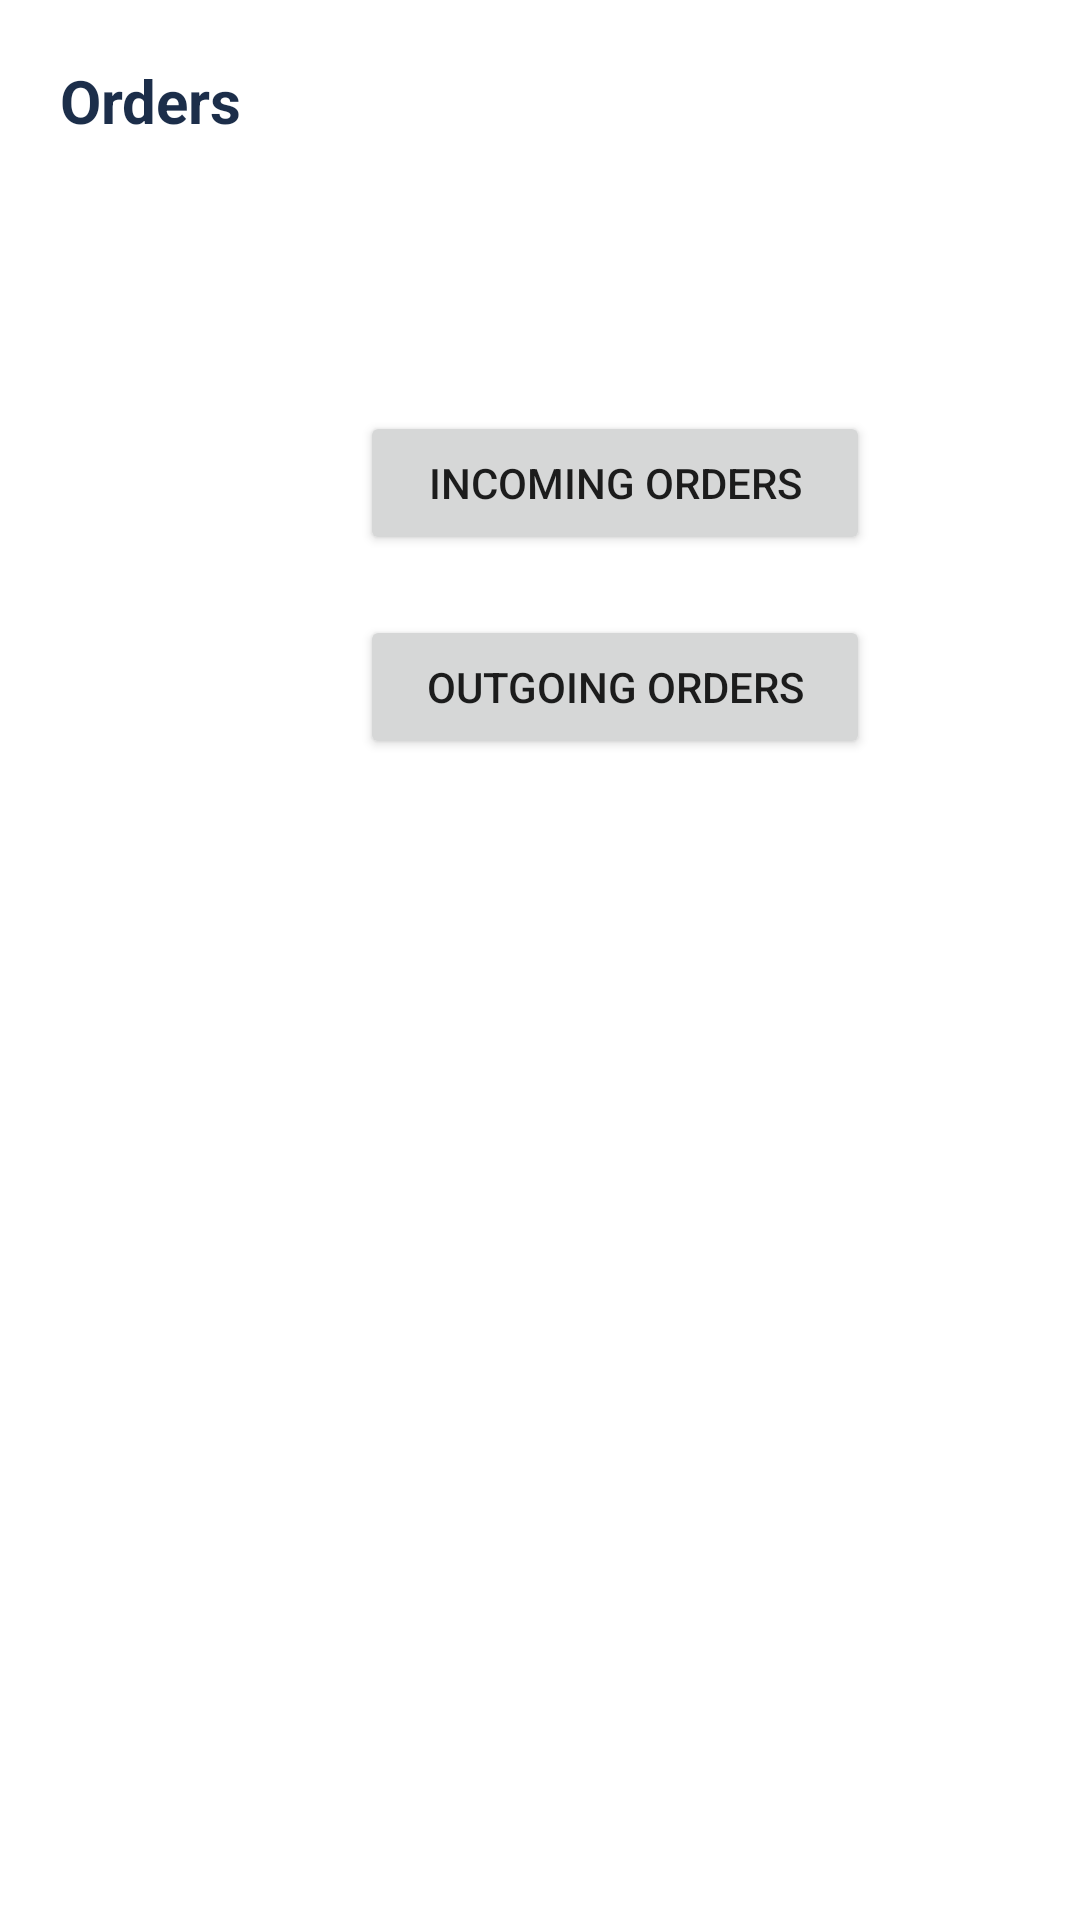

Here is an Android app screen rendered from its layout file. Give the layout XML and the strings, colors and styles it references.
<!-- AndroidManifest.xml: application theme Theme.ROOMS -->
<!-- res/layout/activity_order.xml -->
<?xml version="1.0" encoding="utf-8"?>
<LinearLayout
    xmlns:android="http://schemas.android.com/apk/res/android"
    xmlns:tools="http://schemas.android.com/tools"
    android:orientation="vertical"
    android:layout_width="match_parent"
    android:layout_height="match_parent"
    tools:context=".OrderActivity">

    <TextView
        android:layout_width="match_parent"
        android:layout_height="wrap_content"
        android:textColor="#1c2e4a"
        android:text="@string/orders_orderactivity"
        android:textSize="20sp"
        android:textStyle="bold"
        android:layout_marginTop="20dp"
        android:layout_marginLeft="20dp"
        android:layout_marginBottom="20dp"
        android:layout_marginRight="20dp"/>

    <Button
        android:layout_width="170dp"
        android:layout_height="wrap_content"
        android:text="@string/incoming_orders_act"
        android:layout_marginLeft="120dp"
        android:layout_marginRight="110dp"
        android:layout_marginTop="70dp"
        android:layout_marginBottom="10dp"
        android:padding="10dp"
        android:id="@+id/incoming_btn"
        android:layout_marginStart="120dp"
        android:layout_marginEnd="110dp" />
    <Button
        android:layout_width="170dp"
        android:layout_height="wrap_content"
        android:text="@string/outgoing_orders_act"
        android:layout_marginLeft="120dp"
        android:layout_marginRight="110dp"
        android:layout_marginTop="10dp"
        android:layout_marginBottom="10dp"
        android:padding="10dp"
        android:id="@+id/outgoing_btn"
        android:layout_marginStart="120dp"
        android:layout_marginEnd="110dp" />

</LinearLayout>
<!-- resources referenced by this layout -->
<resources>
  <string name="incoming_orders_act">Incoming Orders</string>
  <string name="orders_orderactivity">Orders</string>
  <string name="outgoing_orders_act">Outgoing Orders</string>
  <style name="Theme.ROOMS" parent="Theme.MaterialComponents.DayNight.NoActionBar">
          
          <item name="colorPrimary">@color/purple_500</item>
          <item name="colorPrimaryVariant">@color/purple_700</item>
          <item name="colorOnPrimary">@color/white</item>
          
          <item name="colorSecondary">@color/teal_200</item>
          <item name="colorSecondaryVariant">@color/teal_700</item>
          <item name="colorOnSecondary">@color/black</item>
          
          <item name="android:statusBarColor" tools:targetApi="l">?attr/colorPrimaryVariant</item>
          
      </style>
  <!-- not gathered from this repository: default colours our renderer supplied (Android Studio template values) -->
  <color name="purple_500">#FF6200EE</color>
  <color name="purple_700">#FF3700B3</color>
  <color name="teal_200">#FF03DAC5</color>
  <color name="teal_700">#FF018786</color>
  <color name="black">#FF000000</color>
  <color name="white">#FFFFFFFF</color>
</resources>
